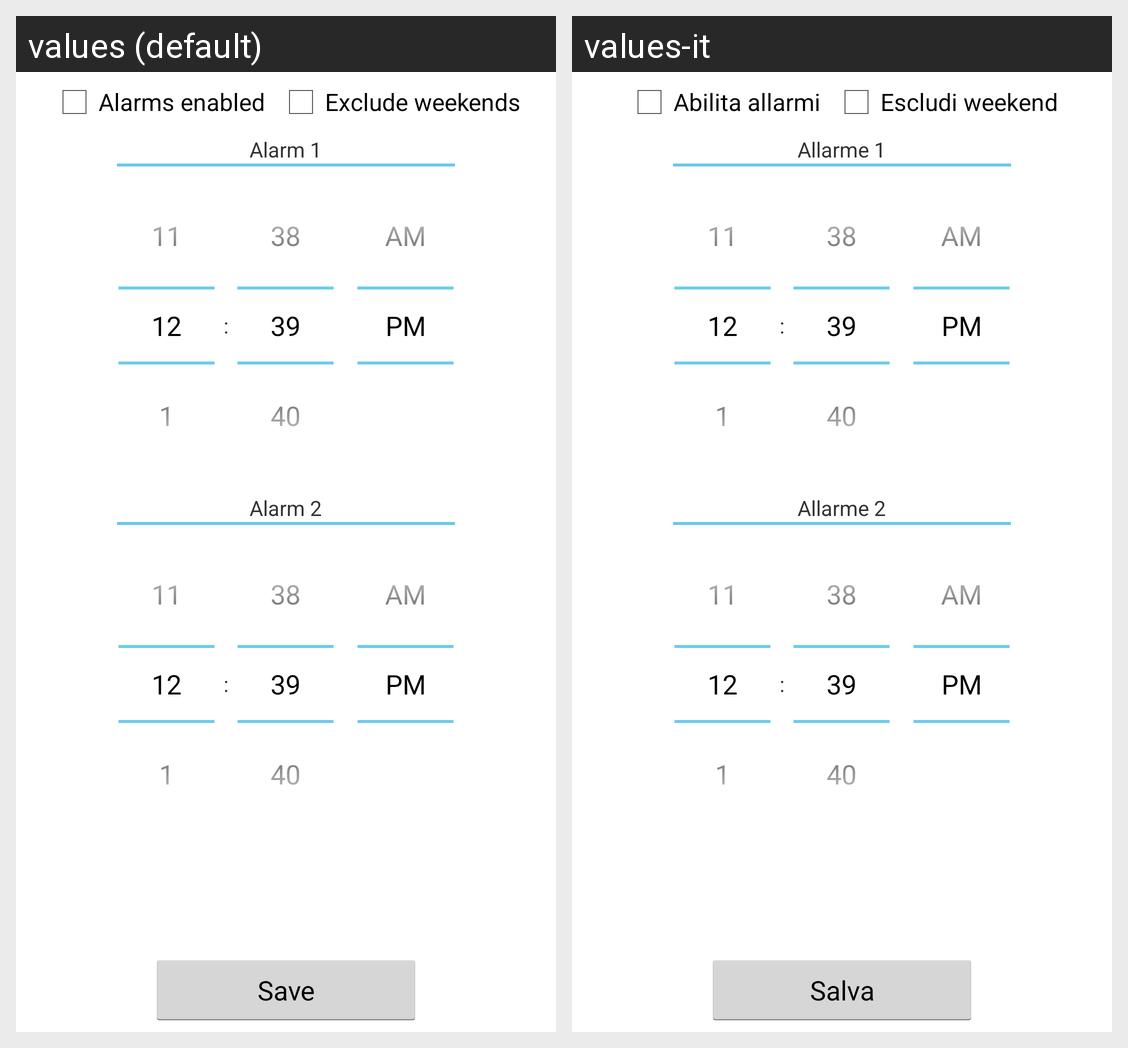

Translations of the strings shown on this Android screen, per locale in the grid:
Android screen res/layout/activity_alarmconfig.xml rendered under 2 locales, left to right: values (default), values-it. Device: Nexus 5 (rendered at 1080×1920; each locale shown at half size, 540×960, under a caption strip naming it); theme AppTheme.
Strings drawn on this screen, with the default value and each locale's value (text and hints the layout hard-codes, and strings that could not be matched under every locale, appear in the picture but are not listed):

enabled
  values: Alarms enabled
  values-it: Abilita allarmi

excludeWeekend
  values: Exclude weekends
  values-it: Escludi weekend

save
  values: Save
  values-it: Salva

alarm1
  values: Alarm 1
  values-it: Allarme 1

alarm2
  values: Alarm 2
  values-it: Allarme 2
